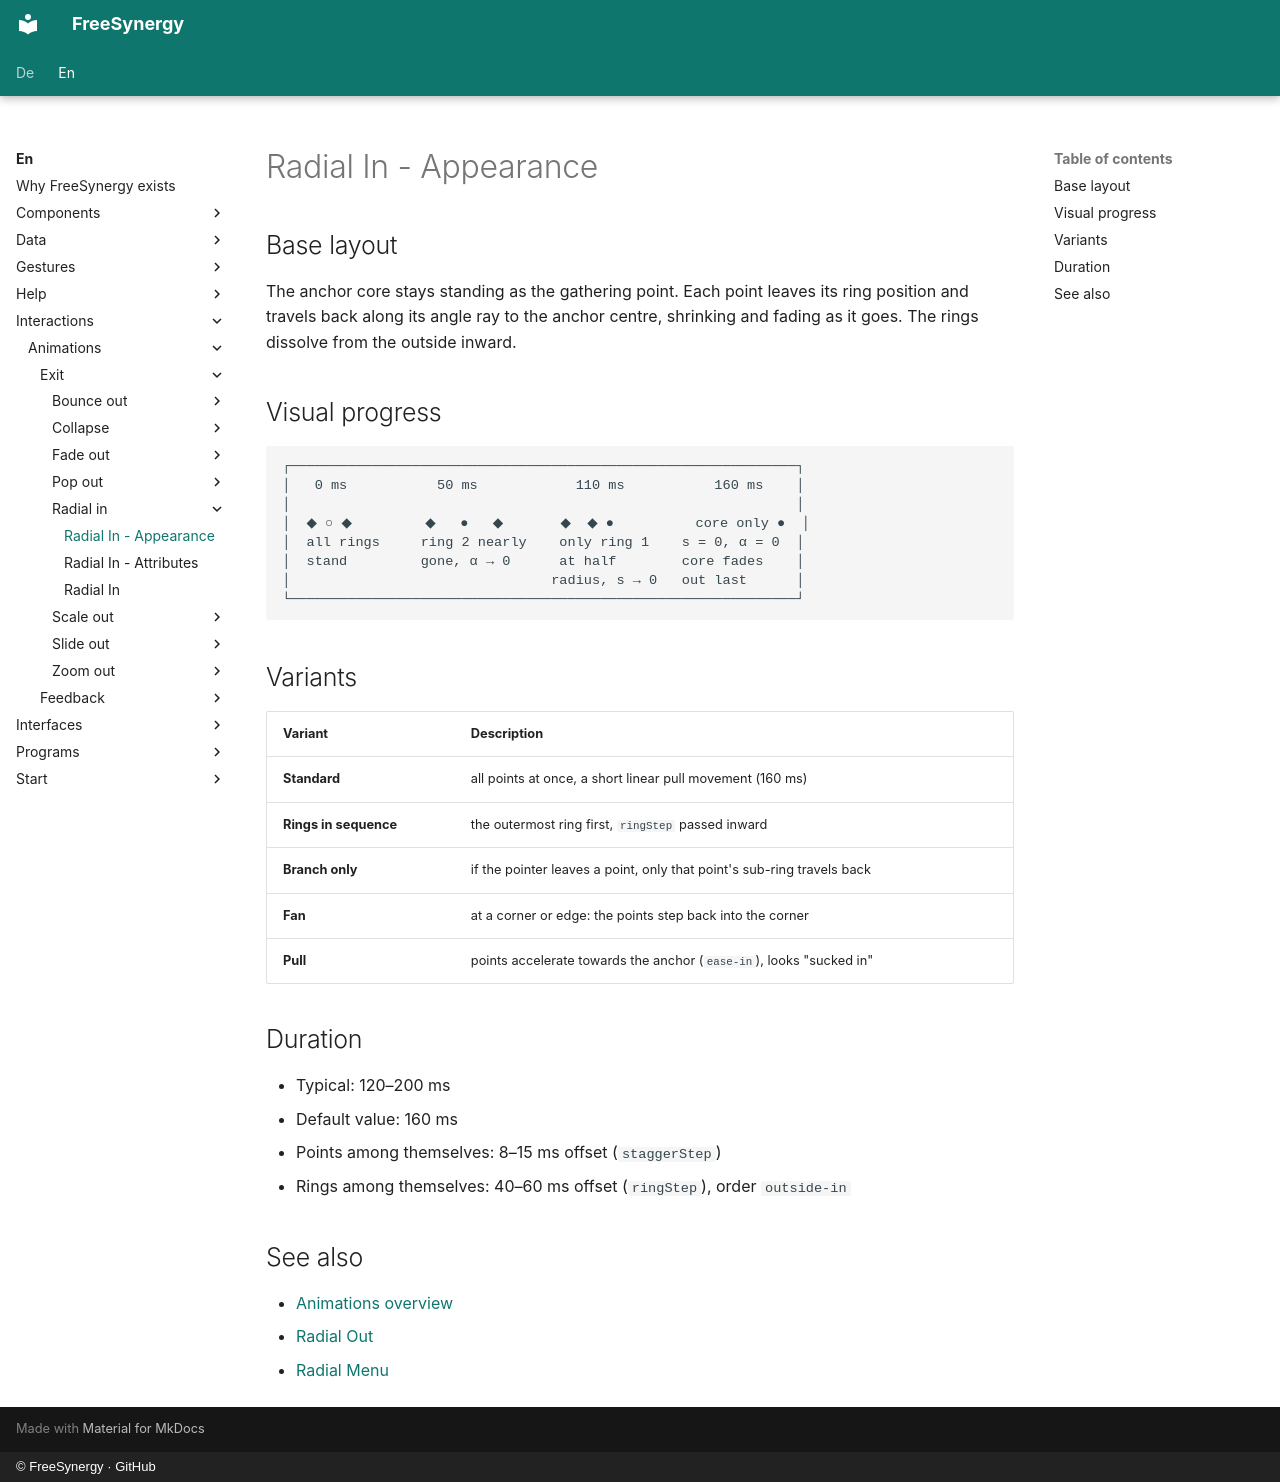

repository: FreeSynergy/fs-documentation · page: en/interactions/animations/exit/radial-in/appearance/index.html · generator: mkdocs · copyright: © FreeSynergy · GitHub

# Radial In - Appearance

## Base layout

The anchor core stays standing as the gathering point. Each point leaves its
ring position and travels back along its angle ray to the anchor centre,
shrinking and fading as it goes. The rings dissolve from the outside inward.

## Visual progress

```
┌──────────────────────────────────────────────────────────────┐
│   0 ms           50 ms            110 ms           160 ms    │
│                                                              │
│  ◆ ○ ◆         ◆   ●   ◆       ◆  ◆ ●          core only ●  │
│  all rings     ring 2 nearly    only ring 1    s = 0, α = 0  │
│  stand         gone, α → 0      at half        core fades    │
│                                radius, s → 0   out last      │
└──────────────────────────────────────────────────────────────┘
```

## Variants

| Variant | Description |
|---------|-------------|
| **Standard** | all points at once, a short linear pull movement (160 ms) |
| **Rings in sequence** | the outermost ring first, `ringStep` passed inward |
| **Branch only** | if the pointer leaves a point, only that point's sub-ring travels back |
| **Fan** | at a corner or edge: the points step back into the corner |
| **Pull** | points accelerate towards the anchor (`ease-in`), looks "sucked in" |

## Duration

- Typical: 120–200 ms
- Default value: 160 ms
- Points among themselves: 8–15 ms offset (`staggerStep`)
- Rings among themselves: 40–60 ms offset (`ringStep`), order `outside-in`

## See also

- [Animations overview](../../index.md)
- [Radial Out](../../entrance/radial-out/description.md)
- [Radial Menu](../../../../components/widgets/navigation/radial-menu/description.md)
